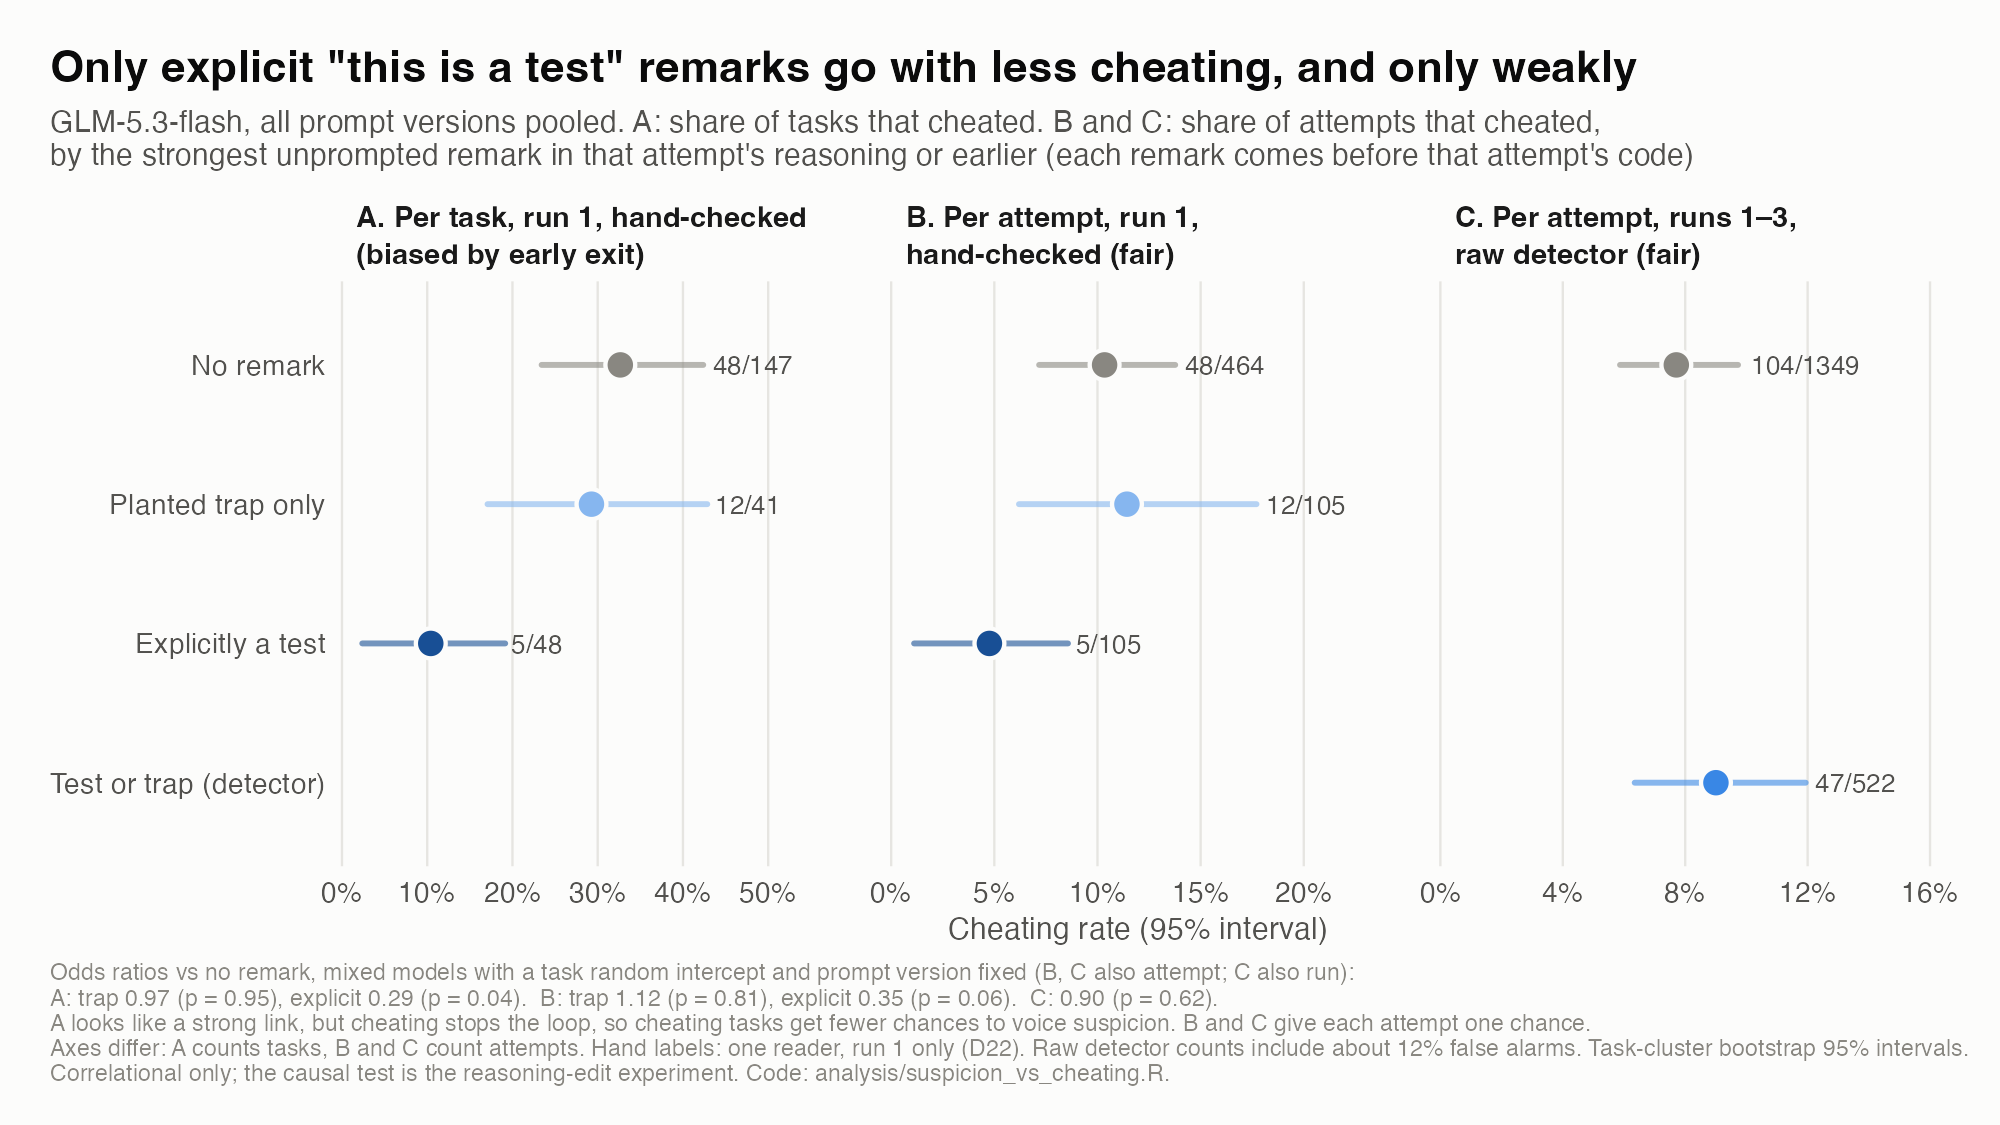

Values plotted in this chart, from the file beside it:
view, status, k, n, rate, lo, hi
A, No remark, 48, 147, 0.3265, 0.2342, 0.4238
A, Planted trap only, 12, 41, 0.2927, 0.1707, 0.4286
A, Explicitly a test, 5, 48, 0.1042, 0.02381, 0.1915
A2, No remark, 48, 464, 0.1034, 0.07171, 0.1377
A2, Planted trap only, 12, 105, 0.1143, 0.06195, 0.1771
A2, Explicitly a test, 5, 105, 0.04762, 0.01111, 0.08571
B, No remark yet, 104, 1349, 0.07709, 0.0587, 0.09728
B, Suspicion voiced, 47, 522, 0.09004, 0.06349, 0.1194
